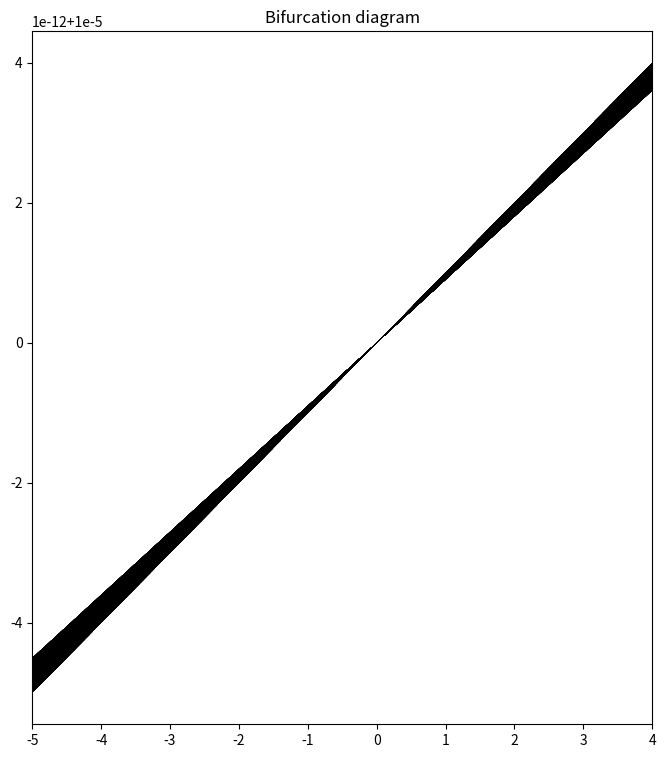

Here is the Python script that generated this plot:
import matplotlib.pyplot as plt
import numpy as np

def logistic(k, x):
    return x + k * x ** 3

iterations = 1000
last = 100
n = 10000
x = 1e-5 * np.ones(n)
k = np.linspace(-5, 4.0, n)
fig, ax1 = plt.subplots(1, 1, figsize=(8, 9),
                               sharex=True)

for i in range(iterations):
    x = logistic(k, x)
    # We display the bifurcation diagram.
    if i >= (iterations - last):
        ax1.plot(k, x, ',k', alpha=.25)
ax1.set_xlim(-5, 4)
ax1.set_title("Bifurcation diagram")
plt.show()